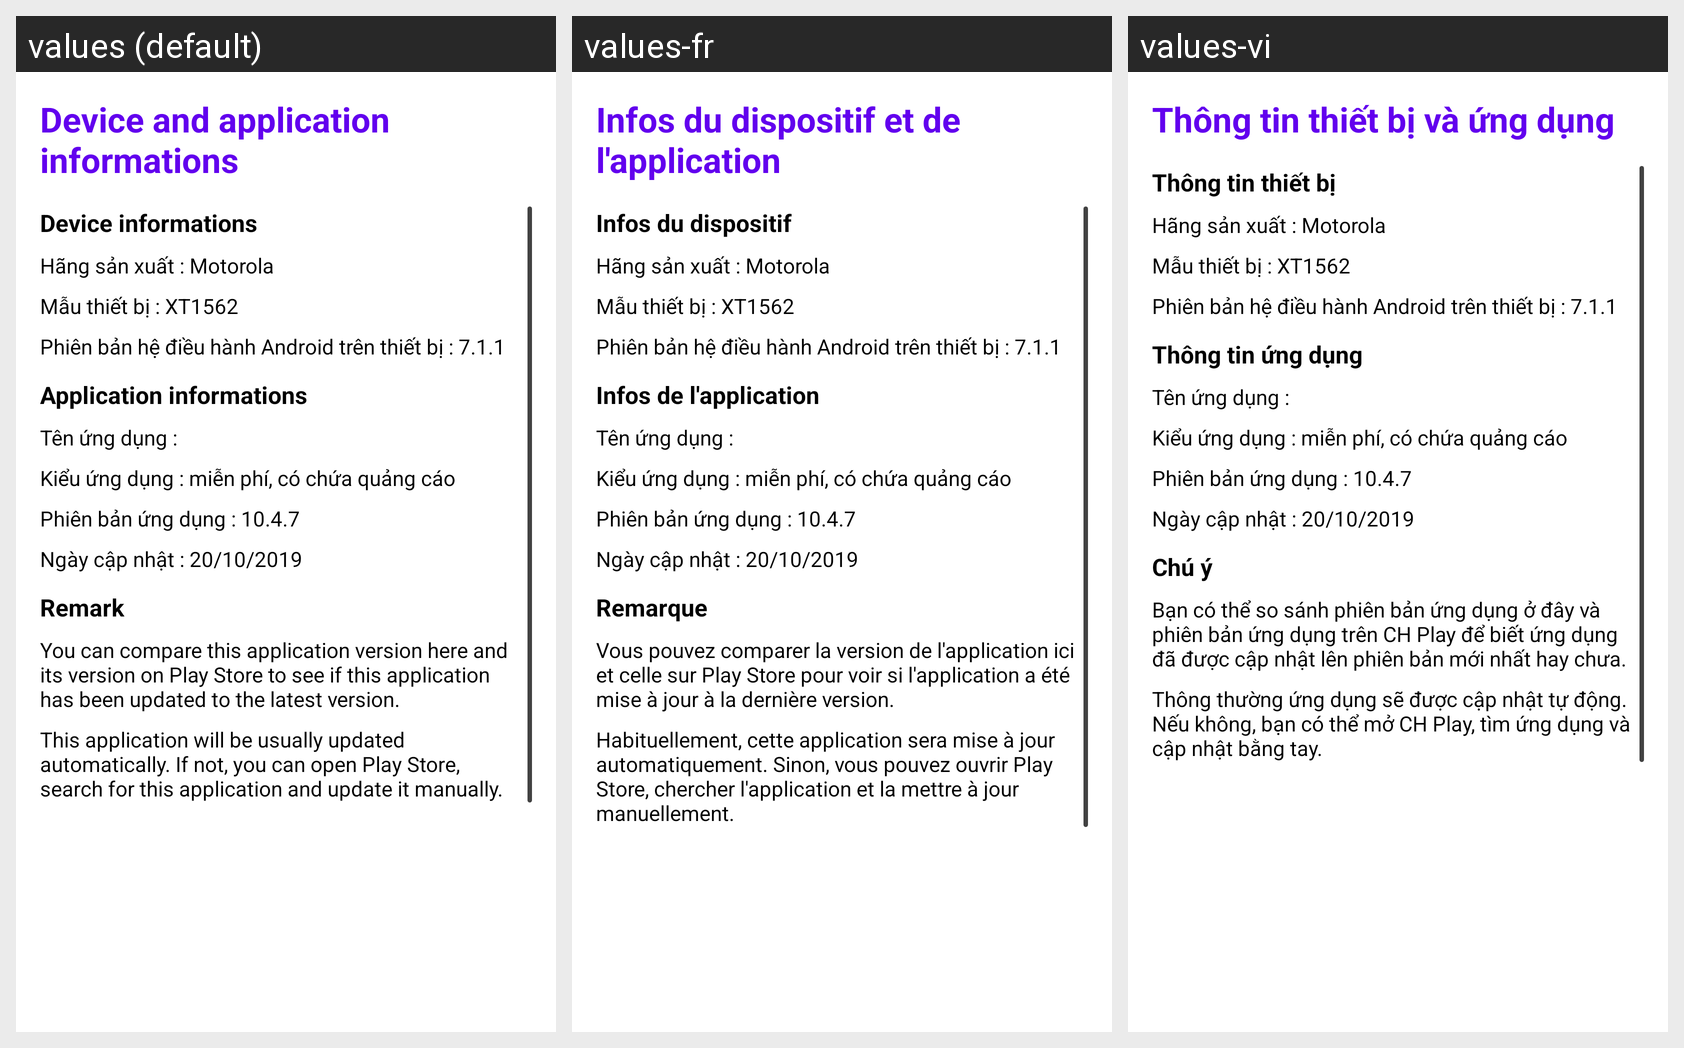

For this localized Android screen grid, give each drawn string resource with its value in every locale shown.
Android screen res/layout/fragment_device_and_app_infos.xml rendered under 3 locales, left to right: values (default), values-fr, values-vi. Device: Nexus 5 (rendered at 1080×1920; each locale shown at half size, 540×960, under a caption strip naming it); theme AppTheme.
Strings drawn on this screen, with the default value and each locale's value (text and hints the layout hard-codes, and strings that could not be matched under every locale, appear in the picture but are not listed):

device_app_infos
  values: Device and application informations
  values-fr: Infos du dispositif et de l'application
  values-vi: Thông tin thiết bị và ứng dụng

device_info
  values: Device informations
  values-fr: Infos du dispositif
  values-vi: Thông tin thiết bị

app_infos
  values: Application informations
  values-fr: Infos de l'application
  values-vi: Thông tin ứng dụng

chu_y
  values: Remark
  values-fr: Remarque
  values-vi: Chú ý

compare_app_version
  values: You can compare this application version here and its version on Play Store to see if this application has been updated to the latest version.
  values-fr: Vous pouvez comparer la version de l'application ici et celle sur Play Store pour voir si l'application a été mise à jour à la dernière version.
  values-vi: Bạn có thể so sánh phiên bản ứng dụng ở đây và phiên bản ứng dụng trên CH Play để biết ứng dụng đã được cập nhật lên phiên bản mới nhất hay chưa.

guide_update_app
  values: This application will be usually updated automatically. If not, you can open Play Store, search for this application and update it manually.
  values-fr: Habituellement, cette application sera mise à jour automatiquement. Sinon, vous pouvez ouvrir Play Store, chercher l'application et la mettre à jour manuellement.
  values-vi: Thông thường ứng dụng sẽ được cập nhật tự động. Nếu không, bạn có thể mở CH Play, tìm ứng dụng và cập nhật bằng tay.
